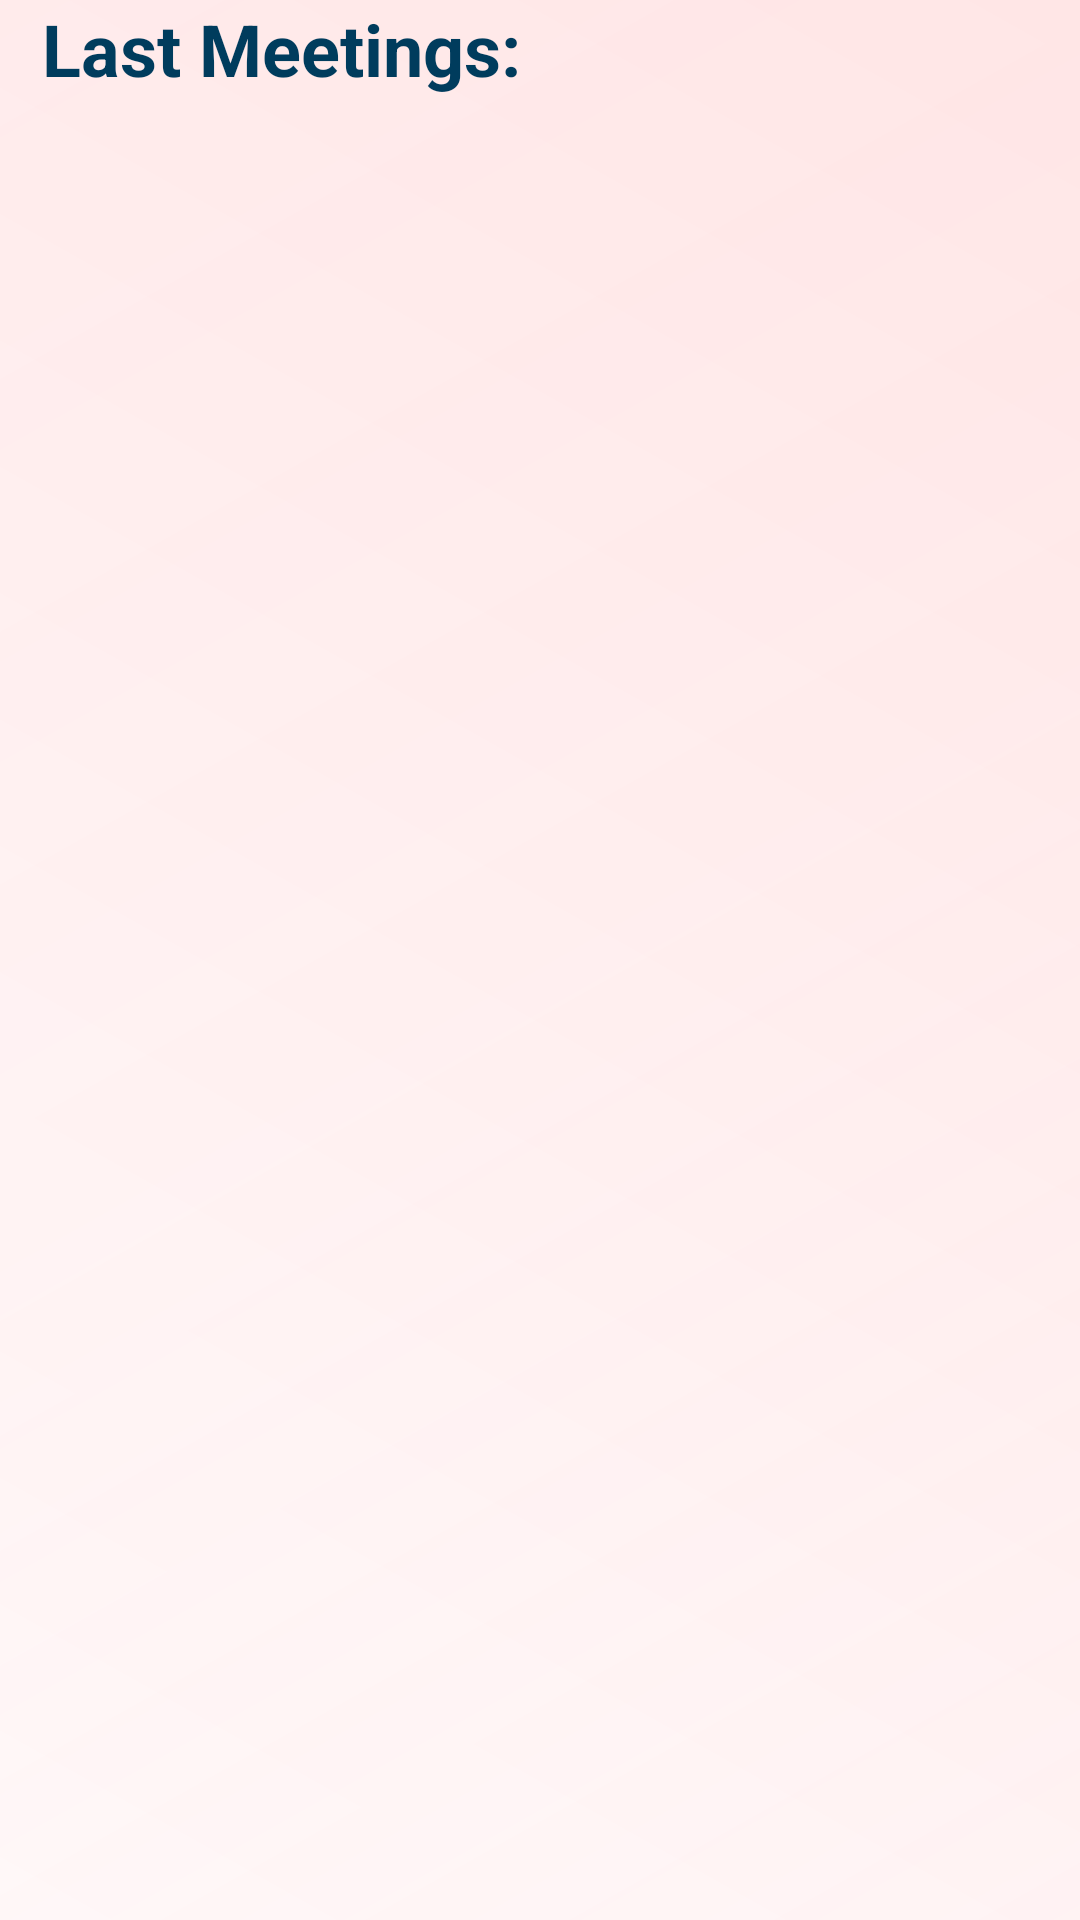

Layout XML and referenced resources for this Android screen:
<!-- AndroidManifest.xml: application theme Theme.NeighborGuard -->
<!-- res/layout/fragment_meetings.xml -->
<?xml version="1.0" encoding="utf-8"?>
<androidx.appcompat.widget.LinearLayoutCompat xmlns:android="http://schemas.android.com/apk/res/android"
    xmlns:app="http://schemas.android.com/apk/res-auto"
    xmlns:tools="http://schemas.android.com/tools"
    android:layout_width="match_parent"
    android:layout_height="match_parent"
    tools:context=".ui.meetings.MeetingsFragment"
    android:background="@drawable/pearl_gradient"
    android:orientation="vertical"
    android:weightSum="2">


    
    <androidx.appcompat.widget.LinearLayoutCompat
        android:id="@+id/meetings_LL_recipient"
        android:layout_width="match_parent"
        android:layout_height="0dp"
        android:layout_weight="2"
        android:orientation="vertical"
        android:background="@drawable/pearl_gradient"
        android:visibility="visible"
        >

        <com.google.android.material.textview.MaterialTextView
            android:id="@+id/meetings_recipient_LBL_lastMeetings"
            android:layout_width="wrap_content"
            android:layout_height="wrap_content"
            android:layout_marginHorizontal="14dp"
            android:text="Last Meetings:"
            android:textSize="24sp"
            android:textStyle="bold"
            />

        <androidx.recyclerview.widget.RecyclerView
            android:id="@+id/meetings_recipient_RV_nextMeetingsList"
            android:layout_width="match_parent"
            android:layout_height="match_parent"
            android:paddingHorizontal="4dp"
            android:visibility="visible"
            tools:listitem="@layout/horizontal_meeting_item" />
    </androidx.appcompat.widget.LinearLayoutCompat>




    
    <androidx.appcompat.widget.LinearLayoutCompat
        android:id="@+id/meetings_LL_volunteer"
        android:layout_width="match_parent"
        android:layout_height="0dp"
        android:layout_weight="2"
        android:orientation="vertical"
        android:background="@drawable/pearl_gradient"
        android:visibility="gone"
        >

        <com.google.android.material.textview.MaterialTextView
            android:id="@+id/meetings_volunteer_LBL_nextMeetings"
            android:layout_width="wrap_content"
            android:layout_height="wrap_content"
            android:layout_marginHorizontal="14dp"
            android:text="Next Meetings:"
            android:textSize="24sp"
            android:textStyle="bold"
            />

        <FrameLayout
            android:layout_width="match_parent"
            android:layout_height="0dp"
            android:layout_weight="1"
            android:layout_marginHorizontal="8dp"
            android:padding="3dp"
            android:background="@color/textColorDay"> 

            <FrameLayout
                android:layout_width="match_parent"
                android:layout_height="match_parent"
                android:background="@drawable/pearl_gradient">

                <androidx.recyclerview.widget.RecyclerView
                    android:id="@+id/meetings_volunteer_RV_nextMeetingsList"
                    android:layout_width="match_parent"
                    android:layout_height="match_parent"
                    android:paddingHorizontal="4dp"
                    android:visibility="visible"
                    tools:listitem="@layout/horizontal_meeting_item" />

            </FrameLayout>
        </FrameLayout>


        <com.google.android.material.textview.MaterialTextView
            android:id="@+id/meetings_volunteer_LBL_lastMeetings"
            android:layout_width="wrap_content"
            android:layout_height="wrap_content"
            android:layout_marginHorizontal="14dp"
            android:text="Last Meetings:"
            android:textSize="24sp"
            android:textStyle="bold"
            android:visibility="visible"
            />


        <FrameLayout
            android:layout_width="match_parent"
            android:layout_height="0dp"
            android:layout_weight="1"
            android:layout_marginHorizontal="8dp"
            android:layout_marginBottom="8dp"
            android:padding="3dp"
            android:background="@color/textColorDay"> 

            <FrameLayout
                android:layout_width="match_parent"
                android:layout_height="match_parent"
                android:background="@drawable/pearl_gradient">

                <androidx.recyclerview.widget.RecyclerView
                    android:id="@+id/meetings_volunteer_RV_lastMeetingsList"
                    android:layout_width="match_parent"
                    android:layout_height="match_parent"
                    android:paddingHorizontal="4dp"
                    android:visibility="visible"
                    tools:listitem="@layout/horizontal_meeting_item" />

            </FrameLayout>
        </FrameLayout>
    </androidx.appcompat.widget.LinearLayoutCompat>



</androidx.appcompat.widget.LinearLayoutCompat>
<!-- res/layout/horizontal_meeting_item.xml (included above) -->
<?xml version="1.0" encoding="utf-8"?>
<androidx.constraintlayout.widget.ConstraintLayout
    xmlns:android="http://schemas.android.com/apk/res/android"
    xmlns:tools="http://schemas.android.com/tools"
    xmlns:app="http://schemas.android.com/apk/res-auto"
    android:layout_width="match_parent"
    android:layout_height="wrap_content"
    android:layout_marginVertical="8dp"
    >

    <androidx.cardview.widget.CardView
        android:id="@+id/meeting_CARD_data"
        android:layout_width="match_parent"
        android:layout_height="wrap_content"
        app:cardCornerRadius="20dp"
        android:elevation="8dp"
        app:layout_constraintTop_toTopOf="parent"
        app:layout_constraintBottom_toBottomOf="parent"
        app:layout_constraintEnd_toEndOf="parent">

        <androidx.appcompat.widget.LinearLayoutCompat
            android:layout_width="match_parent"
            android:layout_height="match_parent"
            android:orientation="vertical"
            android:gravity="center"
            android:layout_marginHorizontal="8dp">

            <androidx.appcompat.widget.LinearLayoutCompat
                android:id="@+id/meeting_RL_volunteer"
                android:layout_width="match_parent"
                android:layout_height="wrap_content"
                android:layout_marginBottom="4dp"
                android:orientation="horizontal"
                android:layout_gravity="left">

                <com.google.android.material.textview.MaterialTextView
                    android:id="@+id/meeting_LBL_volunteerName"
                    android:layout_width="wrap_content"
                    android:layout_height="wrap_content"
                    android:text="Volunteer Name: "
                    android:textSize="@dimen/horizontal_meeting_item_text_size"
                    android:textStyle="bold|italic"
                    android:gravity="start"
                    />

                <com.google.android.material.textview.MaterialTextView
                    android:id="@+id/meeting_LBL_volunteerTheName"
                    android:layout_width="wrap_content"
                    android:layout_height="wrap_content"
                    android:text=""
                    android:textSize="@dimen/horizontal_meeting_item_text_size"
                    android:textStyle="bold|italic"
                    android:maxLines="2"
                    android:gravity="start"
                    />
            </androidx.appcompat.widget.LinearLayoutCompat>



            <androidx.appcompat.widget.LinearLayoutCompat
                android:id="@+id/meeting_RL_recipient"
                android:layout_width="match_parent"
                android:layout_height="wrap_content"
                android:layout_marginBottom="4dp"
                android:orientation="horizontal"
                android:layout_gravity="left">

                <com.google.android.material.textview.MaterialTextView
                    android:id="@+id/meeting_LBL_recipientName"
                    android:layout_width="wrap_content"
                    android:layout_height="wrap_content"
                    android:text="Recipient Name: "
                    android:textSize="@dimen/horizontal_meeting_item_text_size"
                    android:textStyle="bold|italic"
                    android:gravity="start"
                    />

                <com.google.android.material.textview.MaterialTextView
                    android:id="@+id/meeting_LBL_recipientTheName"
                    android:layout_width="wrap_content"
                    android:layout_height="wrap_content"
                    android:text=""
                    android:textSize="@dimen/horizontal_meeting_item_text_size"
                    android:textStyle="bold|italic"
                    android:maxLines="2"
                    android:gravity="start"
                    />
            </androidx.appcompat.widget.LinearLayoutCompat>


            <com.google.android.material.textview.MaterialTextView
                android:id="@+id/recipient_LBL_pickDate"
                android:layout_width="match_parent"
                android:layout_height="wrap_content"
                android:layout_marginBottom="4dp"
                tools:text="Pick Date: "
                android:textSize="@dimen/horizontal_meeting_item_text_size"
                android:textStyle="italic|bold"/>


            <com.google.android.material.button.MaterialButton
                android:id="@+id/meeting_BTN_viewDetails"
                android:layout_width="wrap_content"
                android:layout_height="wrap_content"
                android:text="View Meeting Details"
                android:textSize="14dp"
                app:textAllCaps="false"
                android:layout_centerHorizontal="true"
                app:cornerRadius="15dp"/>



        </androidx.appcompat.widget.LinearLayoutCompat>

    </androidx.cardview.widget.CardView>

</androidx.constraintlayout.widget.ConstraintLayout>
<!-- resources referenced by this layout -->
<resources>
  <color name="textColorDay">#003C5D</color>
  <dimen name="horizontal_meeting_item_text_size">16sp</dimen>
  <!-- drawable pearl_gradient (drawable) -->
  <?xml version="1.0" encoding="utf-8"?>
  <layer-list xmlns:android="http://schemas.android.com/apk/res/android">
      
      <item>
          <shape android:shape="rectangle">
              <gradient
                  android:type="linear"
                  android:angle="45"
                  android:startColor="#FFFAFA"
                  android:centerColor="#FFF0F0"
                  android:endColor="#FFE6E6" />
          </shape>
      </item>
  
      
      <item>
          <shape android:shape="rectangle">
              <gradient
                  android:type="linear"
                  android:angle="135"
                  android:startColor="#20FFE4E8"
                  android:centerColor="#15FFE8EC"
                  android:endColor="#10FFF0F5" />
          </shape>
      </item>
  </layer-list>
  <style name="Theme.NeighborGuard" parent="Theme.MaterialComponents.DayNight.DarkActionBar">
          
          <item name="colorPrimary">@color/textColorDay</item>
          <item name="colorPrimaryVariant">@color/textColorDay</item>
          <item name="colorOnPrimary">@color/white</item>
          
          <item name="colorSecondary">@color/teal_200</item>
          <item name="colorSecondaryVariant">@color/teal_700</item>
          <item name="colorOnSecondary">@color/black</item>
          
          <item name="android:statusBarColor">?attr/colorPrimaryVariant</item>
          
          <item name="android:textColor">@color/textColorDay</item>
      </style>
  <color name="white">#FFFFFFFF</color>
  <color name="teal_200">#FF03DAC5</color>
  <color name="teal_700">#FF018786</color>
  <color name="black">#FF000000</color>
</resources>
